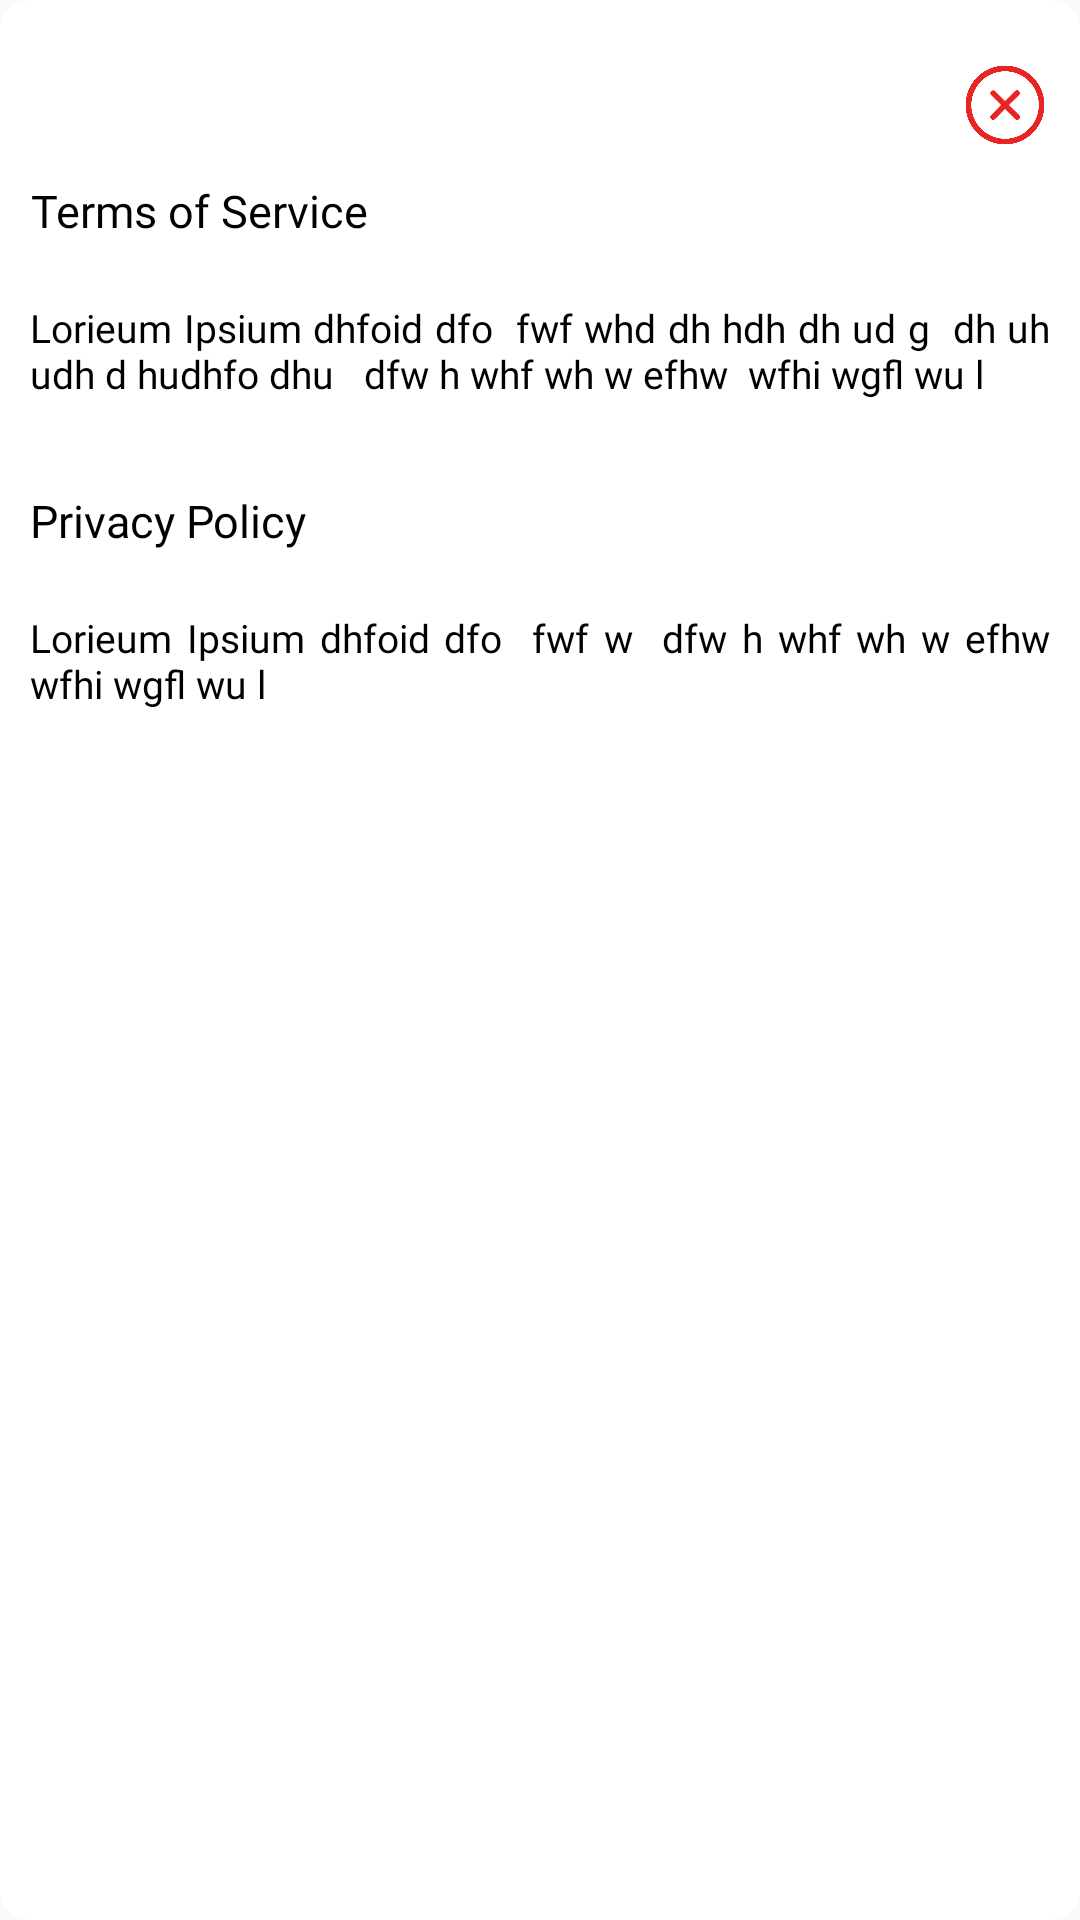

Reconstruct the res/layout file that produces this screen, plus the resources it refers to.
<!-- AndroidManifest.xml: application theme Theme.OCAT -->
<!-- res/layout/custom_popup_policy.xml -->
<?xml version="1.0" encoding="utf-8"?>
<LinearLayout
    xmlns:android="http://schemas.android.com/apk/res/android"
    android:orientation="vertical"
    android:layout_width="350dp"
    android:layout_height="500dp"
    android:layout_margin="20dp"
    android:background="@drawable/loading_bg"
    android:padding="10dp"
    android:layout_gravity="center">

    <ImageView
        android:layout_width="30dp"
        android:layout_height="30dp"
        android:id="@+id/close"
        android:src="@drawable/close"
        android:layout_gravity="end"
        android:layout_marginTop="10dp"/>


    <ScrollView
        android:layout_width="match_parent"
        android:layout_height="wrap_content">
        <LinearLayout
            android:layout_width="wrap_content"
            android:layout_height="wrap_content"
            android:orientation="vertical">
            <TextView
                android:layout_width="wrap_content"
                android:layout_height="wrap_content"
                android:layout_gravity="left"
                android:layout_marginTop="10dp"
                android:layout_marginBottom="10dp"
                android:fontFamily="@font/nunitosansblack"
                android:gravity="center"
                android:text="Terms of Service"
                android:textColor="#000000"
                android:textSize="15dp" />

            <TextView
                android:layout_width="wrap_content"
                android:layout_height="wrap_content"
                android:layout_gravity="left"
                android:justificationMode="inter_word"
                android:layout_marginTop="10dp"
                android:text="Lorieum Ipsium dhfoid dfo  fwf whd dh hdh dh ud g  dh uh udh d hudhfo dhu   dfw h whf wh w efhw  wfhi wgfl wu l"
                android:fontFamily="@font/nunitosansregular"
                android:textSize="13dp"
                android:id="@+id/tos"
                android:textColor="@color/black"/>

            <TextView
                android:layout_width="wrap_content"
                android:layout_height="wrap_content"
                android:layout_gravity="left"
                android:layout_marginTop="30dp"
                android:layout_marginBottom="10dp"
                android:fontFamily="@font/nunitosansblack"
                android:gravity="center"
                android:text="Privacy Policy"
                android:textColor="#000000"
                android:textSize="15dp" />

            <TextView
                android:layout_width="wrap_content"
                android:layout_height="wrap_content"
                android:layout_gravity="left"
                android:justificationMode="inter_word"
                android:layout_marginTop="10dp"
                android:text="Lorieum Ipsium dhfoid dfo  fwf w  dfw h whf wh w efhw  wfhi wgfl wu l"
                android:fontFamily="@font/nunitosansregular"
                android:textSize="13dp"
                android:id="@+id/privacy_policy"
                android:textColor="@color/black"/>


        </LinearLayout>

    </ScrollView>




</LinearLayout>
<!-- resources referenced by this layout -->
<resources>
  <color name="black">#FF000000</color>
  <!-- drawable close: png bitmap (drawable, 23439 bytes) -->
  <!-- drawable loading_bg (drawable) -->
  <?xml version="1.0" encoding="utf-8"?>
  <shape xmlns:android="http://schemas.android.com/apk/res/android">
      <corners
          android:radius="10dp"/>
  
      <solid
          android:color="@color/white"/>
  
  
  </shape>
  <style name="Theme.OCAT" parent="Theme.AppCompat.Light.NoActionBar">
          
          <item name="colorPrimary">@color/purple_500</item>
          <item name="colorPrimaryVariant">@color/purple_700</item>
          <item name="colorOnPrimary">@color/white</item>
          
          <item name="colorSecondary">@color/teal_200</item>
          <item name="colorSecondaryVariant">@color/teal_700</item>
          <item name="colorOnSecondary">@color/black</item>
          
          <item name="android:statusBarColor">?attr/colorPrimaryVariant</item>
          
      </style>
  <color name="white">#FFFFFFFF</color>
  <color name="purple_500">#FF6200EE</color>
  <color name="purple_700">#FF3700B3</color>
  <color name="teal_200">#FF03DAC5</color>
  <color name="teal_700">#FF018786</color>
</resources>
